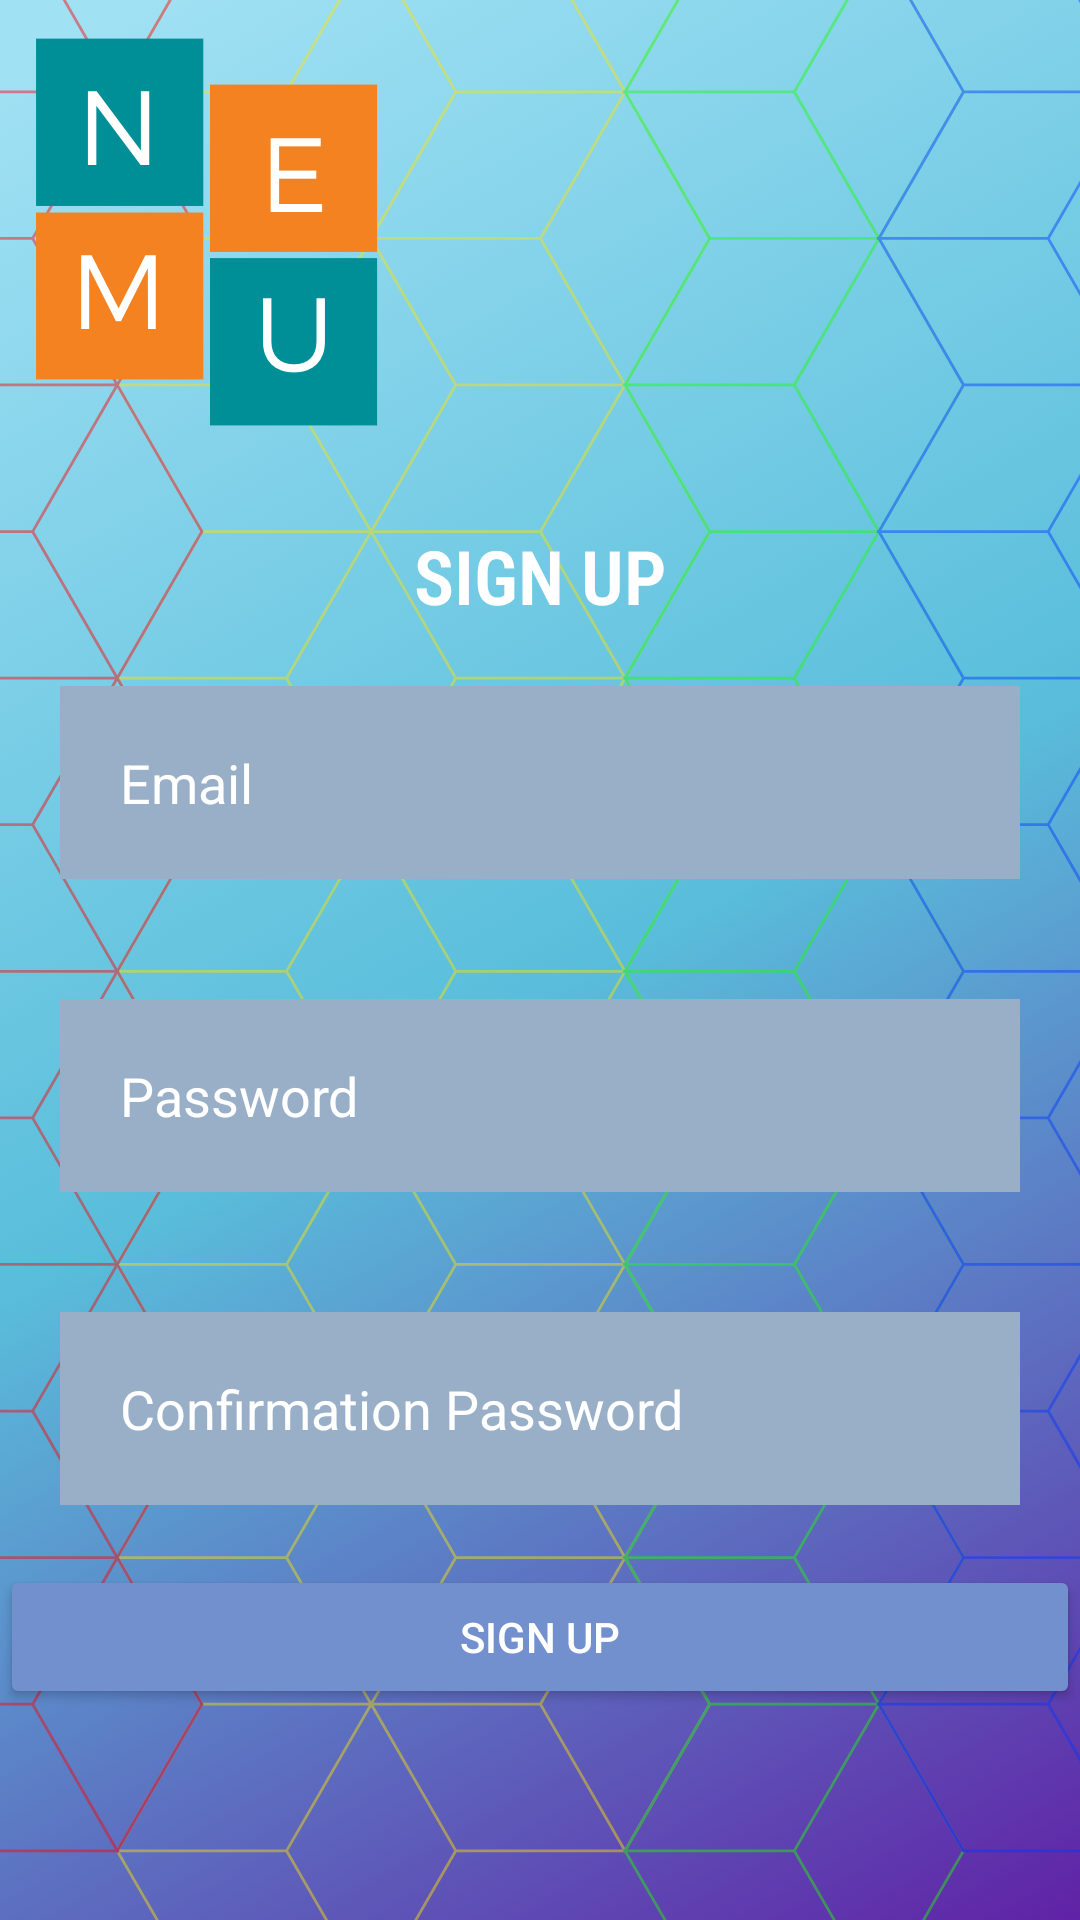

Here is an Android app screen rendered from its layout file. Give the layout XML and the strings, colors and styles it references.
<!-- AndroidManifest.xml: application theme Theme.Nemulite2 -->
<!-- res/layout/activity_signup.xml -->
<?xml version="1.0" encoding="utf-8"?>
<RelativeLayout xmlns:android="http://schemas.android.com/apk/res/android"
    xmlns:app="http://schemas.android.com/apk/res-auto"
    xmlns:tools="http://schemas.android.com/tools"
    android:layout_width="match_parent"
    android:layout_height="match_parent"
    android:background="@drawable/bgd1fix"
    tools:context=".Signup">



    <TextView
        android:id="@+id/tvsignup"
        android:layout_width="match_parent"
        android:layout_height="wrap_content"
        android:text="SIGN UP"
        android:gravity="center"
        android:textColor="@color/white"
        android:textSize="25dp"
        android:textStyle="bold"
        android:fontFamily="sans-serif-condensed-light"
        android:layout_marginTop="175dp" />

  <EditText
      android:id="@+id/Usernamesignup"
      android:layout_width="match_parent"
      android:layout_height="wrap_content"
      android:layout_below="@+id/tvsignup"
      android:hint="Email"
      android:textColor="@color/white"
      android:textColorHint="@color/white"
      android:layout_margin="20dp"
      android:padding="20dp"
      android:background="#98AFC7"
      android:drawableLeft="@drawable/ic_baseline_person_outline_24"
      android:drawablePadding="20dp"/>
  <EditText
      android:id="@+id/Passwordsignup"
      android:layout_width="match_parent"
      android:layout_height="wrap_content"
      android:layout_below="@+id/Usernamesignup"
      android:hint="Password"
      android:textColor="@color/white"
      android:textColorHint="@color/white"
      android:layout_margin="20dp"
      android:padding="20dp"
      android:background="#98AFC7"
      android:drawableLeft="@drawable/ic_baseline_lock_24"
      android:drawablePadding="20dp"
      android:inputType="textPassword"/>
  <EditText
      android:id="@+id/Passwordconf"
      android:layout_width="match_parent"
      android:layout_height="wrap_content"
      android:layout_below="@+id/Passwordsignup"
      android:hint="Confirmation Password"
      android:textColor="@color/white"
      android:textColorHint="@color/white"
      android:layout_margin="20dp"
      android:padding="20dp"
      android:background="#98AFC7"
      android:drawableLeft="@drawable/ic_baseline_lock_24"
      android:drawablePadding="20dp"
      android:inputType="textPassword"/>

  <Button
      android:id="@+id/btnsignup2"
      android:layout_width="match_parent"
      android:layout_height="wrap_content"
      android:text="SIGN UP"
      android:backgroundTint="#728FCE"
      android:layout_centerHorizontal="true"
      android:layout_below="@+id/Passwordconf"
      />

</RelativeLayout>
<!-- resources referenced by this layout -->
<resources>
  <!-- drawable bgd1fix: png bitmap (drawable, 848427 bytes) -->
  <style name="Theme.Nemulite2" parent="Theme.Design.NoActionBar">
          
          <item name="colorPrimary">@color/purple_500</item>
          <item name="colorPrimaryVariant">@color/purple_700</item>
          <item name="colorOnPrimary">@color/white</item>
          
          <item name="colorSecondary">@color/teal_200</item>
          <item name="colorSecondaryVariant">@color/teal_700</item>
          <item name="colorOnSecondary">@color/black</item>
          
  
          
      </style>
  <!-- not gathered from this repository: default colours our renderer supplied (Android Studio template values) -->
  <color name="purple_500">#FF6200EE</color>
  <color name="purple_700">#FF3700B3</color>
  <color name="teal_200">#FF03DAC5</color>
  <color name="teal_700">#FF018786</color>
  <color name="black">#FF000000</color>
  <color name="white">#FFFFFFFF</color>
</resources>
